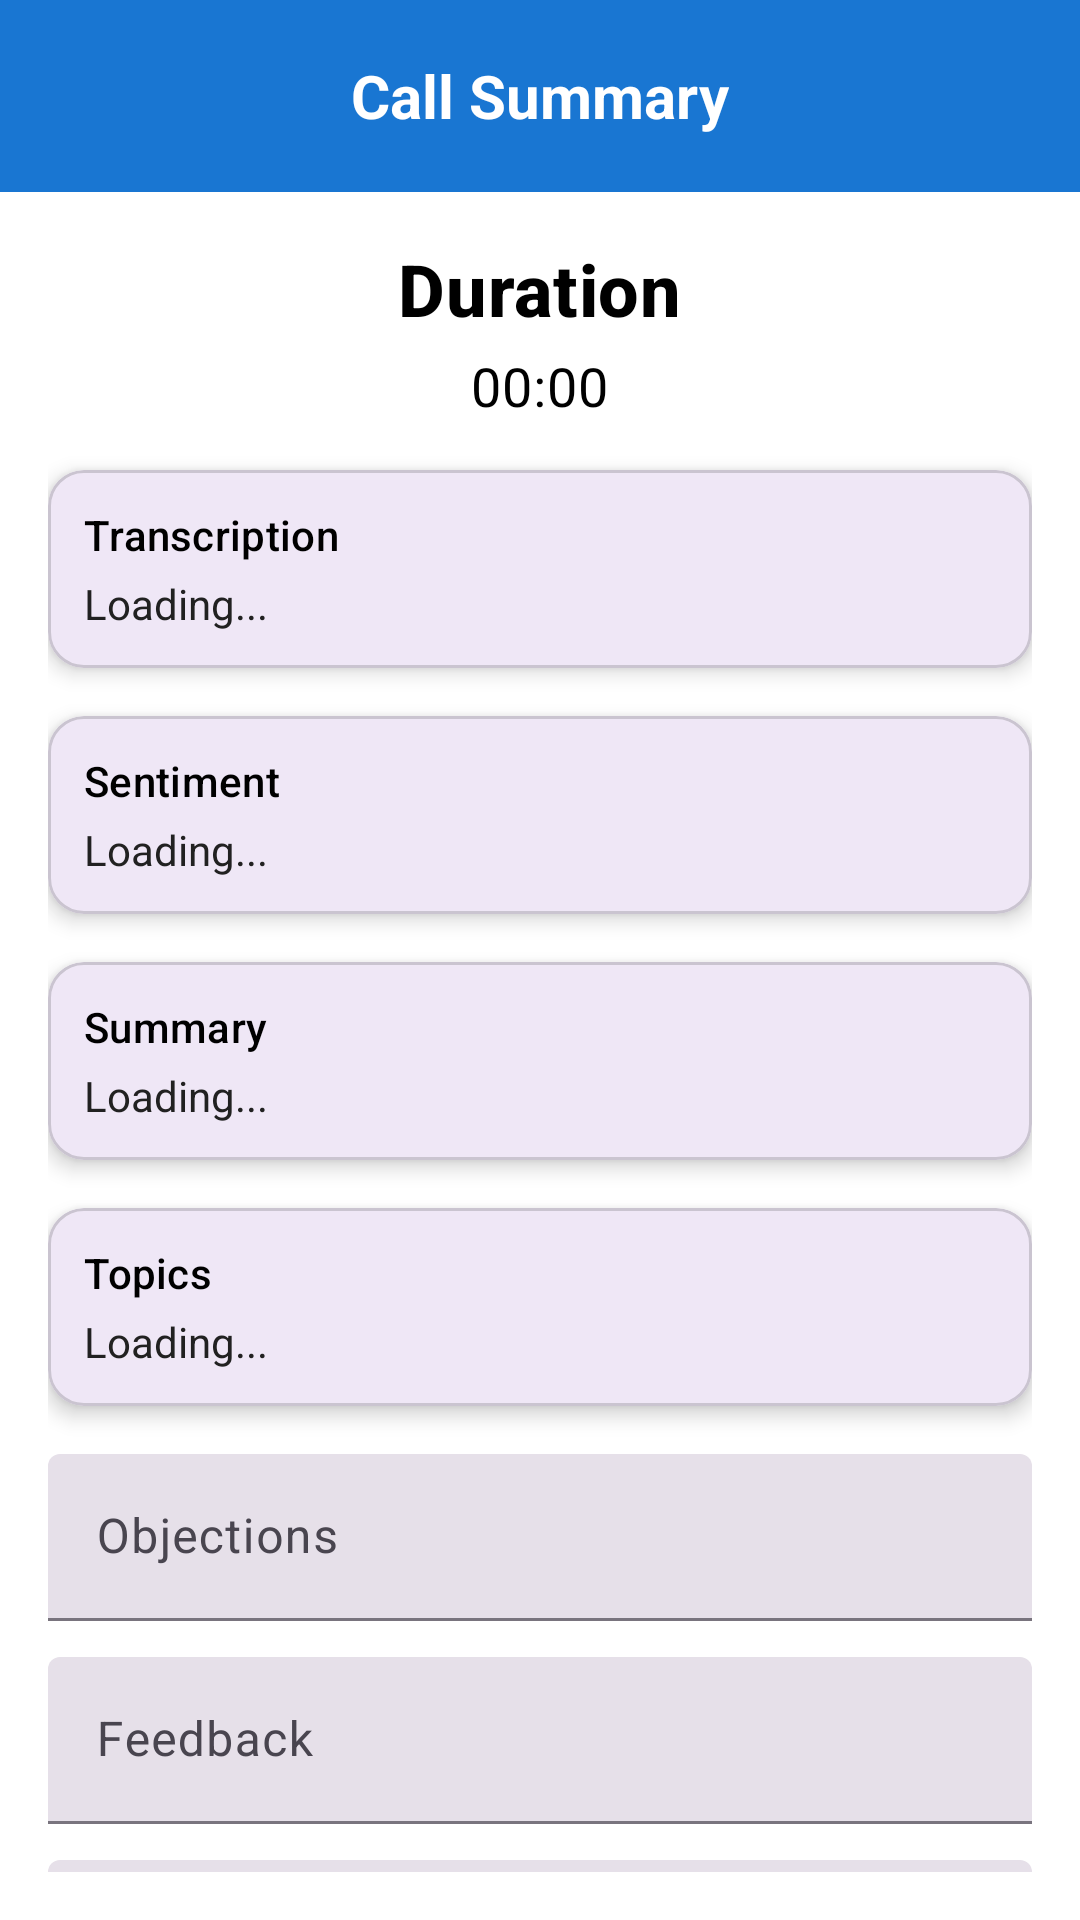

The Android layout XML behind this screen, and the referenced resources:
<!-- AndroidManifest.xml: application theme Theme.GromoApp -->
<!-- res/layout/activity_call_summary.xml -->
<?xml version="1.0" encoding="utf-8"?>
<androidx.coordinatorlayout.widget.CoordinatorLayout
    xmlns:android="http://schemas.android.com/apk/res/android"
    xmlns:app="http://schemas.android.com/apk/res-auto"
    android:id="@+id/ContentLayout"
    android:layout_width="match_parent"
    android:layout_height="match_parent"
    android:background="@android:color/white">

    <com.google.android.material.appbar.AppBarLayout
        android:layout_width="match_parent"
        android:layout_height="wrap_content"
        android:theme="@style/ThemeOverlay.Material3.Dark.ActionBar">

        <androidx.appcompat.widget.Toolbar
            android:id="@+id/toolbar"
            android:layout_width="match_parent"
            android:layout_height="?attr/actionBarSize"
            android:background="@color/primary_blue">

            
            <TextView
                android:id="@+id/toolbarTitle"
                android:layout_width="wrap_content"
                android:layout_height="wrap_content"
                android:layout_gravity="center"
                android:text="Call Summary"
                android:textColor="@android:color/white"
                android:textSize="20sp"
                android:textStyle="bold" />

        </androidx.appcompat.widget.Toolbar>

    </com.google.android.material.appbar.AppBarLayout>

    <androidx.core.widget.NestedScrollView
        android:layout_width="match_parent"
        android:layout_height="match_parent"
        app:layout_behavior="@string/appbar_scrolling_view_behavior"
        android:padding="16dp">

        <LinearLayout
            android:orientation="vertical"
            android:layout_width="match_parent"
            android:layout_height="wrap_content">

            
            <LinearLayout
                android:layout_width="match_parent"
                android:layout_height="wrap_content"
                android:orientation="vertical"
                android:gravity="center_horizontal"
                android:layout_marginBottom="16dp">

                <TextView
                    android:id="@+id/durationLabel"
                    android:layout_width="wrap_content"
                    android:layout_height="wrap_content"
                    android:text="Duration"
                    android:textStyle="bold"
                    android:textSize="24sp"
                    android:textAppearance="@style/TextAppearance.Material3.TitleMedium"
                    android:textColor="@color/black" />

                <TextView
                    android:id="@+id/callDurationText"
                    android:layout_width="wrap_content"
                    android:layout_height="wrap_content"
                    android:text="00:00"
                    android:textSize="18sp"
                    android:textAppearance="@style/TextAppearance.Material3.BodyMedium"
                    android:textColor="@color/black"
                    android:layout_marginTop="4dp" />
            </LinearLayout>

            
            <com.google.android.material.card.MaterialCardView
                android:layout_width="match_parent"
                android:layout_height="wrap_content"
                android:layout_marginBottom="16dp"
                app:cardElevation="4dp"
                app:cardCornerRadius="12dp">

                <LinearLayout
                    android:layout_width="match_parent"
                    android:layout_height="wrap_content"
                    android:orientation="vertical"
                    android:padding="12dp">

                    <TextView
                        android:layout_width="wrap_content"
                        android:layout_height="wrap_content"
                        android:text="Transcription"
                        android:textAppearance="@style/TextAppearance.Material3.LabelLarge"
                        android:textColor="@color/black" />

                    <TextView
                        android:id="@+id/transcriptionText"
                        android:layout_width="match_parent"
                        android:layout_height="wrap_content"
                        android:paddingTop="4dp"
                        android:text="Loading..."
                        android:textColor="@color/text_primary" />
                </LinearLayout>
            </com.google.android.material.card.MaterialCardView>

            
            <com.google.android.material.card.MaterialCardView
                android:layout_width="match_parent"
                android:layout_height="wrap_content"
                android:layout_marginBottom="16dp"
                app:cardElevation="4dp"
                app:cardCornerRadius="12dp">

                <LinearLayout
                    android:layout_width="match_parent"
                    android:layout_height="wrap_content"
                    android:orientation="vertical"
                    android:padding="12dp">

                    <TextView
                        android:layout_width="wrap_content"
                        android:layout_height="wrap_content"
                        android:text="Sentiment"
                        android:textAppearance="@style/TextAppearance.Material3.LabelLarge"
                        android:textColor="@color/black" />

                    <TextView
                        android:id="@+id/sentimentText"
                        android:layout_width="match_parent"
                        android:layout_height="wrap_content"
                        android:paddingTop="4dp"
                        android:text="Loading..."
                        android:textColor="@color/text_primary" />
                </LinearLayout>
            </com.google.android.material.card.MaterialCardView>

            
            <com.google.android.material.card.MaterialCardView
                android:layout_width="match_parent"
                android:layout_height="wrap_content"
                android:layout_marginBottom="16dp"
                app:cardElevation="4dp"
                app:cardCornerRadius="12dp">

                <LinearLayout
                    android:layout_width="match_parent"
                    android:layout_height="wrap_content"
                    android:orientation="vertical"
                    android:padding="12dp">

                    <TextView
                        android:layout_width="wrap_content"
                        android:layout_height="wrap_content"
                        android:text="Summary"
                        android:textAppearance="@style/TextAppearance.Material3.LabelLarge"
                        android:textColor="@color/black" />

                    <TextView
                        android:id="@+id/summaryText"
                        android:layout_width="match_parent"
                        android:layout_height="wrap_content"
                        android:paddingTop="4dp"
                        android:text="Loading..."
                        android:textColor="@color/text_primary" />
                </LinearLayout>
            </com.google.android.material.card.MaterialCardView>

            
            <com.google.android.material.card.MaterialCardView
                android:layout_width="match_parent"
                android:layout_height="wrap_content"
                android:layout_marginBottom="16dp"
                app:cardElevation="4dp"
                app:cardCornerRadius="12dp">

                <LinearLayout
                    android:layout_width="match_parent"
                    android:layout_height="wrap_content"
                    android:orientation="vertical"
                    android:padding="12dp">

                    <TextView
                        android:layout_width="wrap_content"
                        android:layout_height="wrap_content"
                        android:text="Topics"
                        android:textAppearance="@style/TextAppearance.Material3.LabelLarge"
                        android:textColor="@color/black" />

                    <TextView
                        android:id="@+id/topicsText"
                        android:layout_width="match_parent"
                        android:layout_height="wrap_content"
                        android:paddingTop="4dp"
                        android:text="Loading..."
                        android:textColor="@color/text_primary" />
                </LinearLayout>
            </com.google.android.material.card.MaterialCardView>

            
            <com.google.android.material.textfield.TextInputLayout
                style="@style/Widget.Material3.TextInputLayout.FilledBox"
                android:layout_width="match_parent"
                android:layout_height="wrap_content"
                android:hint="Objections"
                android:layout_marginBottom="12dp">

                <com.google.android.material.textfield.TextInputEditText
                    android:id="@+id/objectionsInput"
                    android:layout_width="match_parent"
                    android:layout_height="wrap_content" />
            </com.google.android.material.textfield.TextInputLayout>

            <com.google.android.material.textfield.TextInputLayout
                style="@style/Widget.Material3.TextInputLayout.FilledBox"
                android:layout_width="match_parent"
                android:layout_height="wrap_content"
                android:hint="Feedback"
                android:layout_marginBottom="12dp">

                <com.google.android.material.textfield.TextInputEditText
                    android:id="@+id/feedbackInput"
                    android:layout_width="match_parent"
                    android:layout_height="wrap_content" />
            </com.google.android.material.textfield.TextInputLayout>

            <com.google.android.material.textfield.TextInputLayout
                style="@style/Widget.Material3.TextInputLayout.FilledBox"
                android:layout_width="match_parent"
                android:layout_height="wrap_content"
                android:hint="Improvements"
                android:layout_marginBottom="24dp">

                <com.google.android.material.textfield.TextInputEditText
                    android:id="@+id/improvementInput"
                    android:layout_width="match_parent"
                    android:layout_height="wrap_content" />
            </com.google.android.material.textfield.TextInputLayout>

            
            <com.google.android.material.button.MaterialButton
                android:id="@+id/submitButton"
                android:layout_width="match_parent"
                android:layout_height="wrap_content"
                android:backgroundTint="@color/primary_blue"
                android:text="Submit"
                app:cornerRadius="16dp"
                android:padding="12dp" />

        </LinearLayout>

    </androidx.core.widget.NestedScrollView>









</androidx.coordinatorlayout.widget.CoordinatorLayout>
<!-- resources referenced by this layout -->
<resources>
  <color name="black">#000000</color>
  <color name="primary_blue">#1976D2</color>
  <color name="text_primary">#212121</color>
  <style name="Theme.GromoApp" parent="Base.Theme.GromoApp" />
  <style name="Base.Theme.GromoApp" parent="Theme.Material3.DayNight.NoActionBar">
          
          
          <item name="android:statusBarColor">@color/primary_blue</item>
      </style>
</resources>
